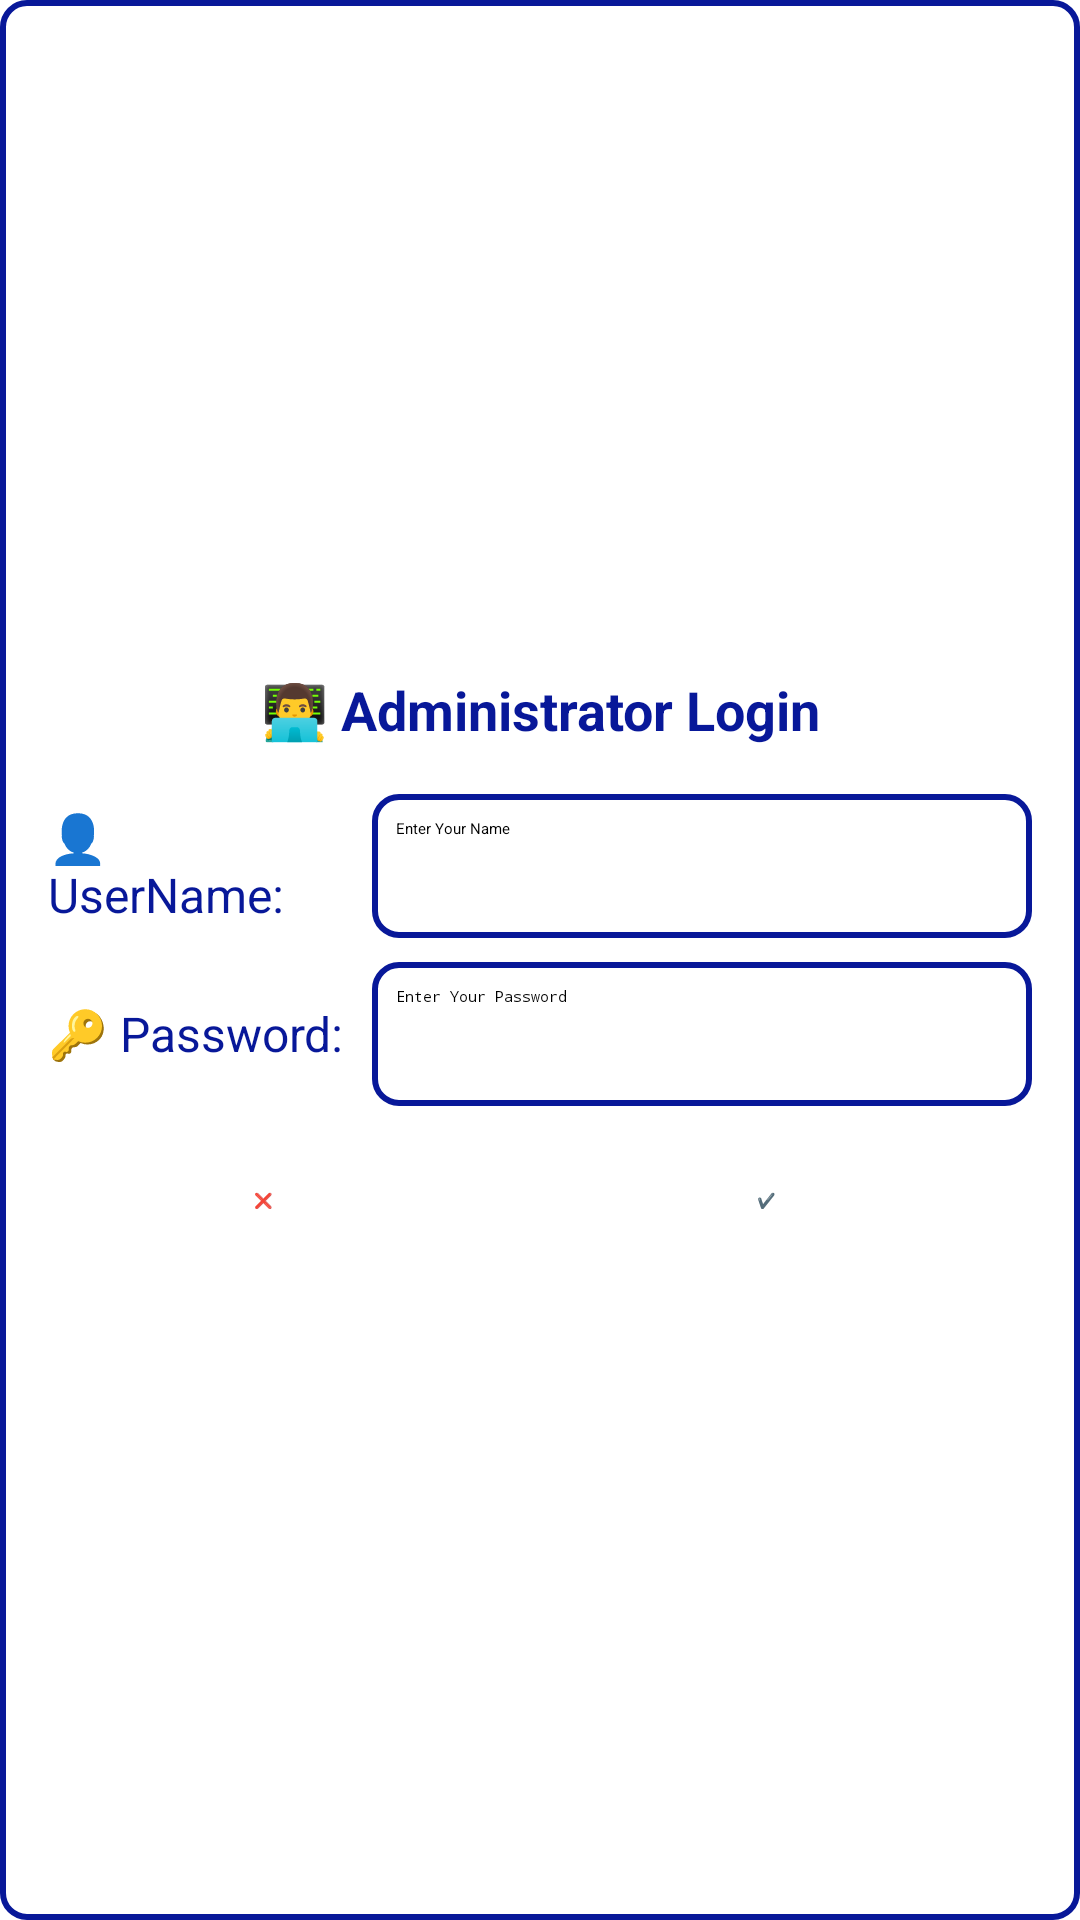

This screen was rendered from an Android layout file. Write that file and the resources it references.
<!-- AndroidManifest.xml: application theme Theme.MyApplication -->
<!-- res/layout/activity_main_check_admin.xml -->
<?xml version="1.0" encoding="utf-8"?>

<LinearLayout xmlns:android="http://schemas.android.com/apk/res/android"
    android:layout_width="match_parent"
    android:layout_height="wrap_content"
    android:orientation="vertical"
    android:padding="16dp"
    android:background="@drawable/edit_text_background"
    android:gravity="center">

    
    <TextView
        android:id="@+id/dialog_title"
        android:layout_width="match_parent"
        android:layout_height="wrap_content"
        android:text="👨‍💻 Administrator Login"
        android:textColor="@color/bleue"
        android:textSize="18sp"
        android:textAlignment="center"
        android:textStyle="bold"
        android:paddingBottom="16dp" />

    
    <LinearLayout
        android:layout_width="match_parent"
        android:layout_height="wrap_content"
        android:orientation="horizontal"
        android:layout_marginBottom="8dp">

        <TextView
            android:layout_width="100dp"
            android:layout_height="wrap_content"
            android:text="👤 UserName:"
            android:textColor="@color/bleue"
            android:textSize="16sp"
            android:layout_gravity="center_vertical" />

        <EditText
            android:id="@+id/dialog_guest_id"
            android:layout_width="0dp"
            android:layout_height="48dp"
            android:layout_weight="1"
            android:layout_marginStart="8dp"
            android:hint="Enter Your Name"
            android:padding="8dp"
            android:background="@drawable/edit_text_background" />
    </LinearLayout>

    
    <LinearLayout
        android:layout_width="match_parent"
        android:layout_height="wrap_content"
        android:orientation="horizontal"
        android:layout_marginBottom="16dp">

        <TextView
            android:layout_width="100dp"
            android:layout_height="wrap_content"
            android:text="🔑 Password:"
            android:textColor="@color/bleue"
            android:textSize="16sp"
            android:layout_gravity="center_vertical" />

        <EditText
            android:id="@+id/dialog_guest_name"
            android:layout_width="0dp"
            android:layout_height="48dp"
            android:layout_weight="1"
            android:layout_marginStart="8dp"
            android:hint="Enter Your Password"
            android:padding="8dp"
            android:background="@drawable/edit_text_background"
            android:inputType="textPassword" />
    </LinearLayout>

    
    <LinearLayout
        android:layout_width="match_parent"
        android:layout_height="wrap_content"
        android:orientation="horizontal"
        android:gravity="center">

        <Button
            android:id="@+id/dialog_cancel_button"
            android:layout_width="0dp"
            android:layout_height="wrap_content"
            android:layout_weight="1"
            android:text="❌ Cancel"
            android:textColor="@android:color/white"
            android:backgroundTint="@color/secondaryColor"
            android:padding="12dp"
            android:gravity="center"
            android:textStyle="bold"
            android:layout_marginEnd="8dp" />

        <Button
            android:id="@+id/dialog_submit_button"
            android:layout_width="0dp"
            android:layout_height="wrap_content"
            android:layout_weight="1"
            android:text="✔️ Submit"
            android:textColor="@android:color/white"
            android:backgroundTint="@color/secondaryColor"
            android:padding="12dp"
            android:gravity="center"
            android:textStyle="bold" />
    </LinearLayout>
</LinearLayout>
<!-- resources referenced by this layout -->
<resources>
  <color name="bleue">#081899</color>
  <color name="secondaryColor">#FF9800</color>
  <!-- drawable edit_text_background (drawable) -->
  <?xml version="1.0" encoding="utf-8"?>
  
  <shape xmlns:android="http://schemas.android.com/apk/res/android">
      <solid android:color="@android:color/white" /> 
      <stroke
          android:width="2dp"
          android:color="@color/bleue" /> 
      <corners android:radius="8dp" /> 
      <padding
          android:left="8dp"
          android:top="8dp"
          android:right="8dp"
          android:bottom="8dp" /> 
  </shape>
</resources>
